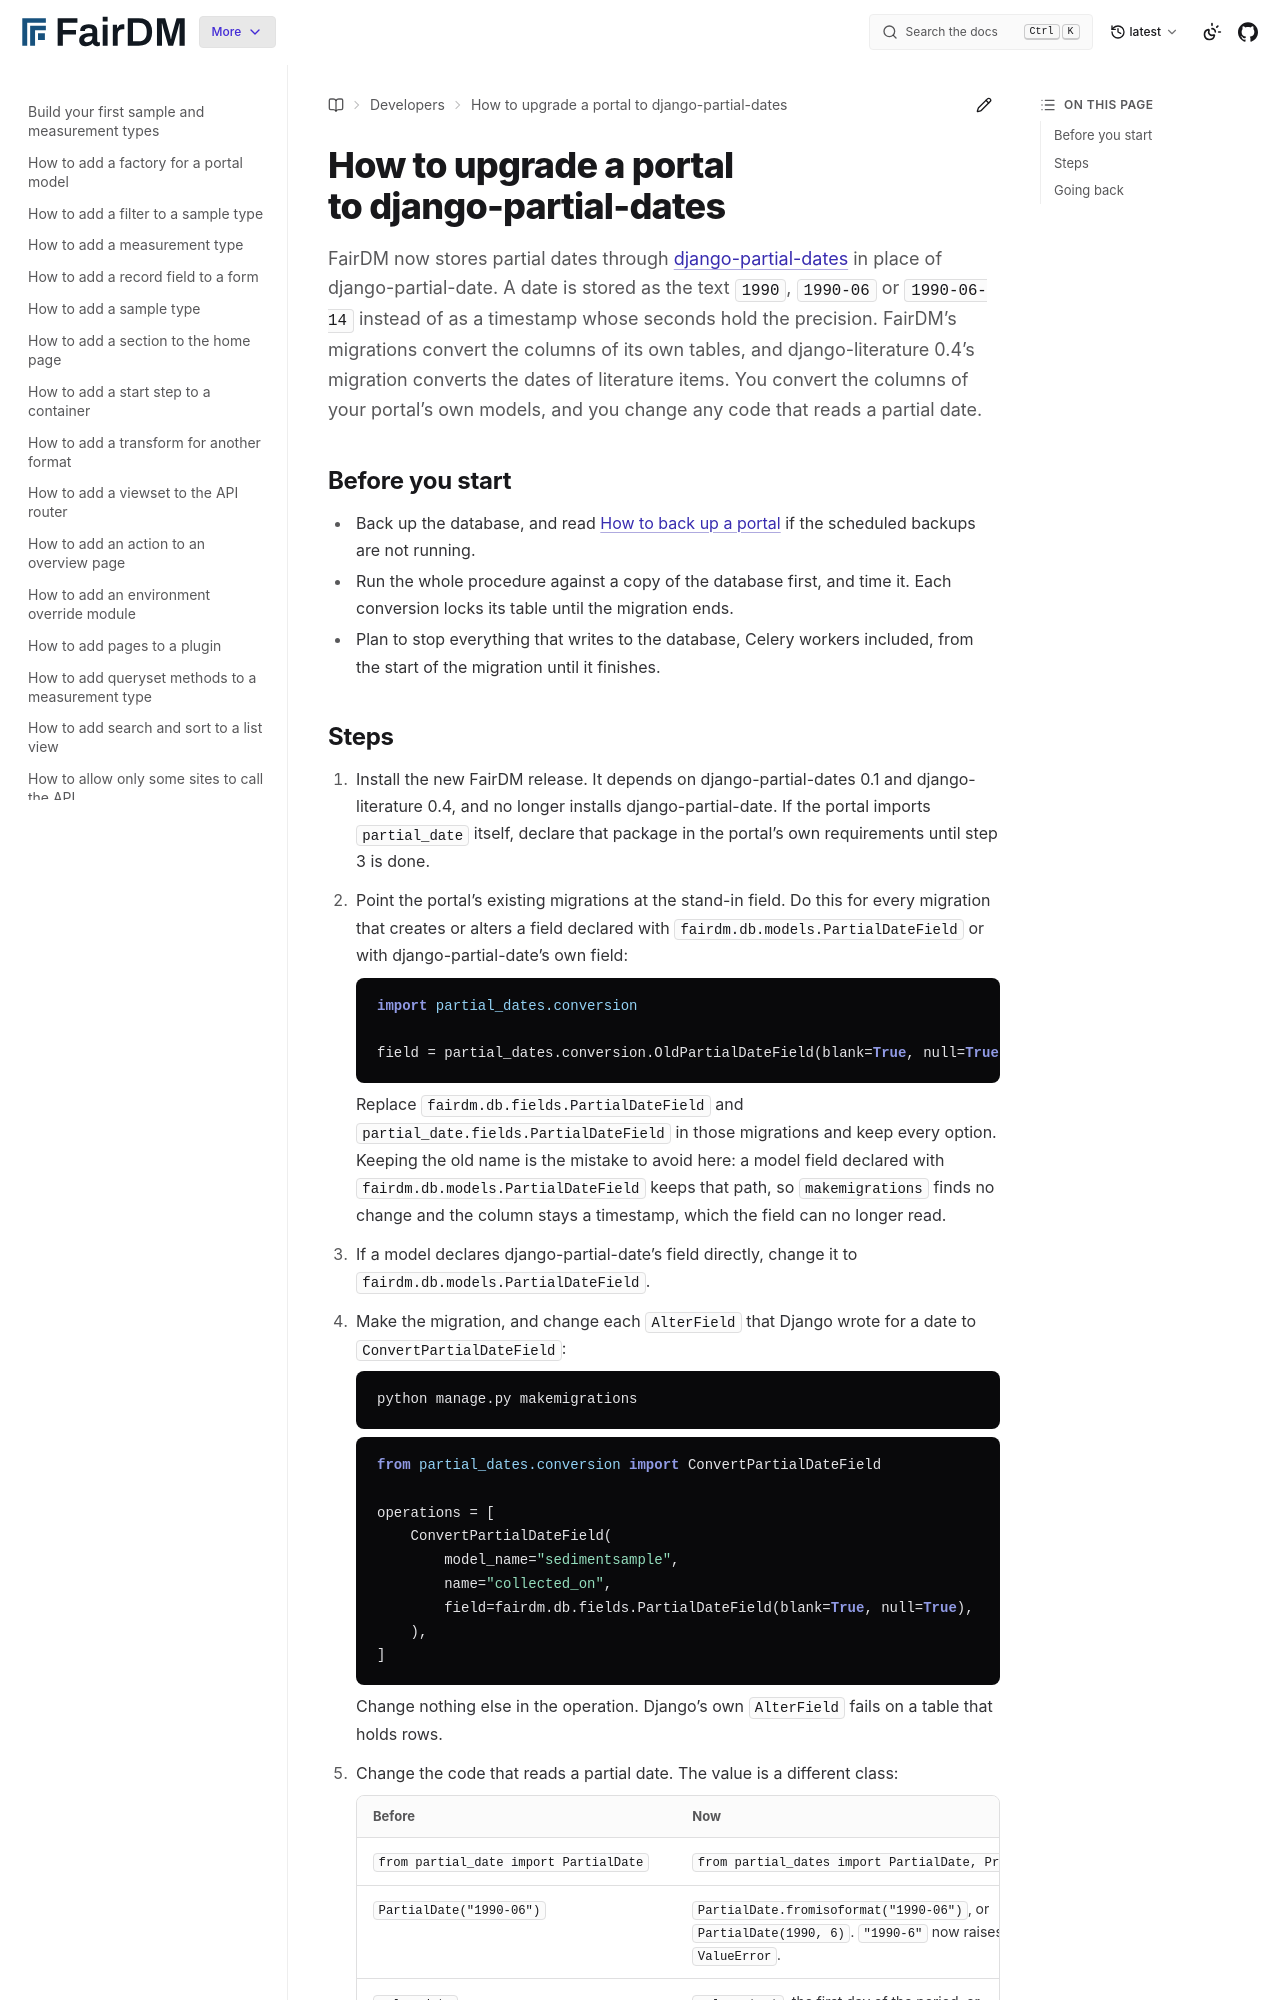

repository: FAIR-DM/fairdm · page: latest/developers/how-to/upgrade-a-portal-to-django-partial-dates.html · generator: sphinx

# How to upgrade a portal to django-partial-dates

FairDM now stores partial dates through [django-partial-dates](https://django-partial-dates.fairdm.org/) in place of django-partial-date. A date is stored as the text `1990`, `1990-06` or `1990-06-14` instead of as a timestamp whose seconds hold the precision. FairDM's migrations convert the columns of its own tables, and django-literature 0.4's migration converts the dates of literature items. You convert the columns of your portal's own models, and you change any code that reads a partial date.

## Before you start

- Back up the database, and read [How to back up a portal](back-up-a-portal.md) if the scheduled backups are not running.
- Run the whole procedure against a copy of the database first, and time it. Each conversion locks its table until the migration ends.
- Plan to stop everything that writes to the database, Celery workers included, from the start of the migration until it finishes.
